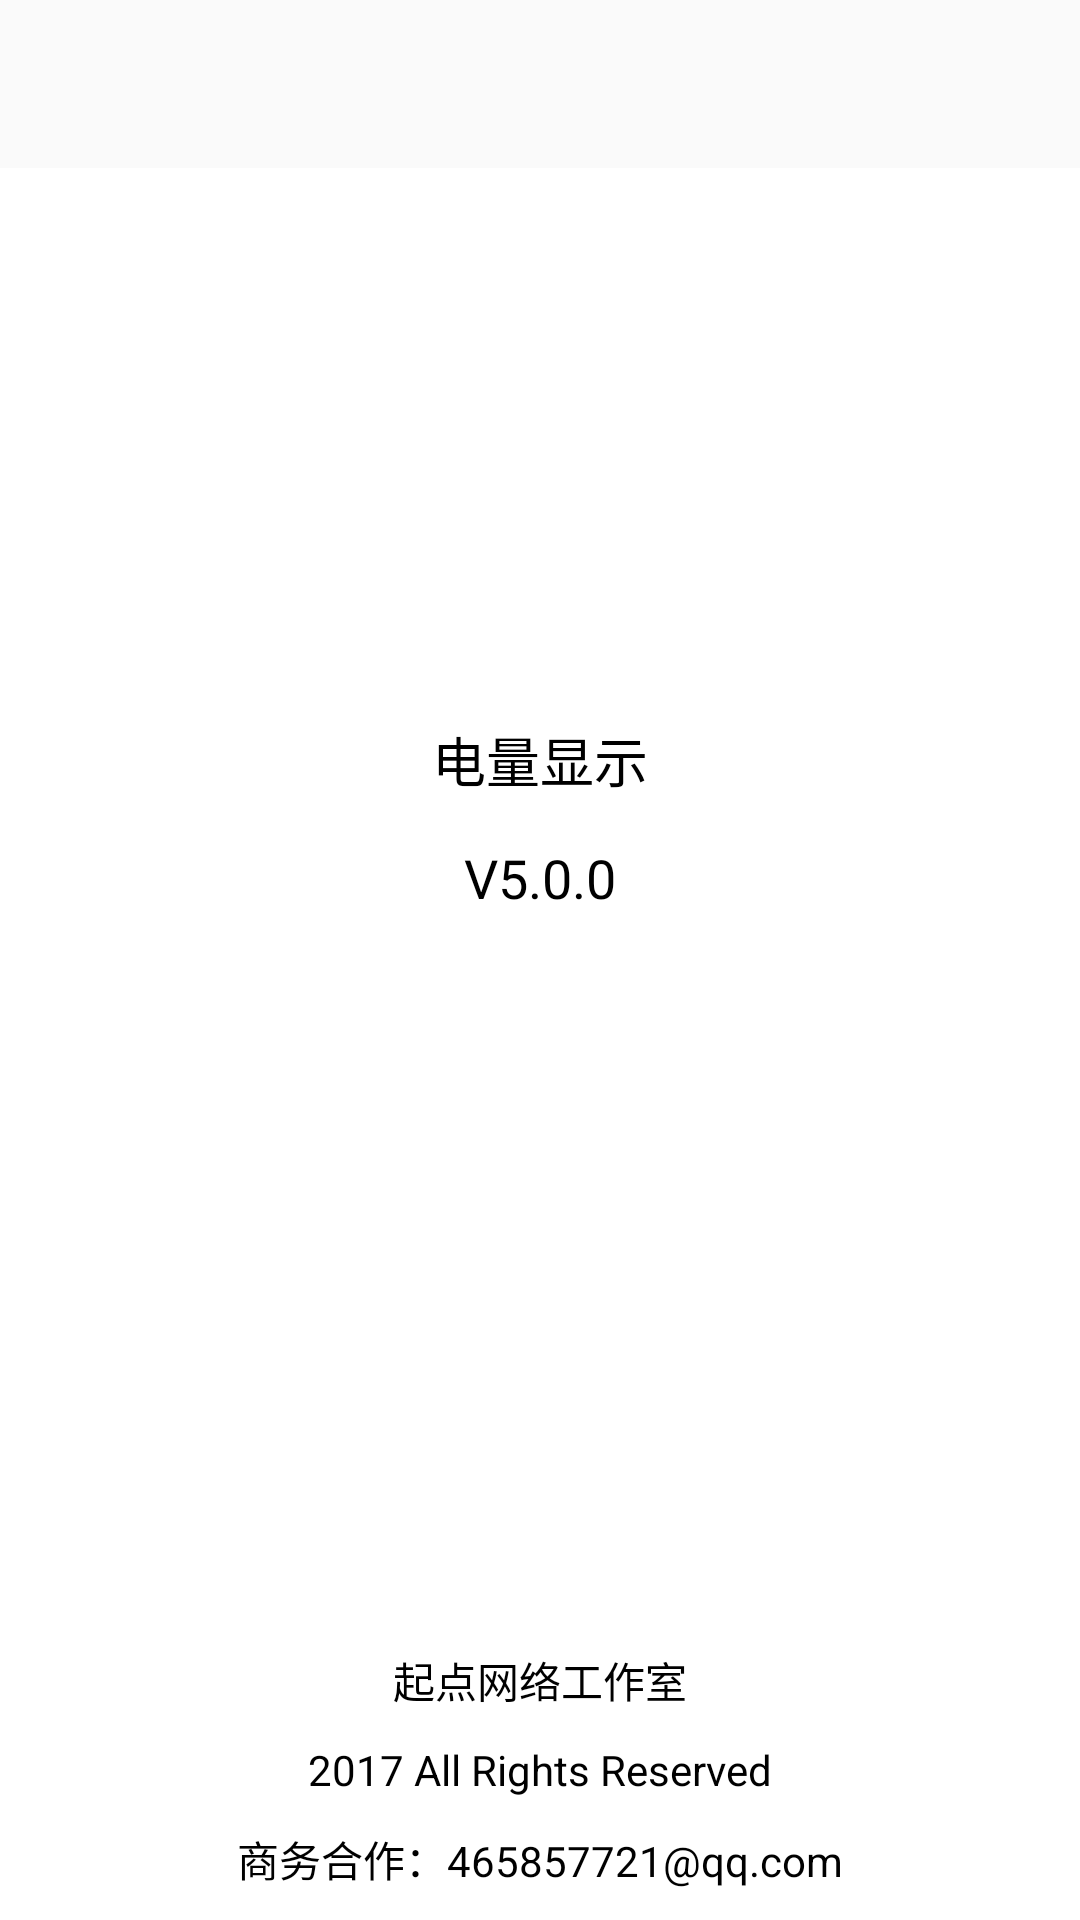

The Android layout XML behind this screen, and the referenced resources:
<!-- AndroidManifest.xml: application theme AppTheme -->
<!-- res/layout/empty.xml -->
<RelativeLayout xmlns:android="http://schemas.android.com/apk/res/android"
                android:layout_width="fill_parent"
                android:layout_height="fill_parent"
                android:background="@android:color/white"
                android:fitsSystemWindows="true">


    <LinearLayout
        android:layout_width="fill_parent"
        android:layout_height="wrap_content"
        android:gravity="center"
        android:orientation="vertical">

        <android.support.v7.widget.Toolbar
            android:id="@+id/toolbar"
            android:layout_width="match_parent"
            android:layout_height="?attr/actionBarSize"
            android:background="@color/colorPrimary"/>

        <ImageView
            android:layout_width="100dip"
            android:layout_height="100dip"
            android:layout_marginTop="80dip"
            android:src="@drawable/ic_menu_camera"/>

        <TextView
            android:layout_width="fill_parent"
            android:layout_height="wrap_content"
            android:layout_marginBottom="10dip"
            android:gravity="center"
            android:padding="4dip"
            android:text="电量显示"
            android:textColor="@android:color/black"
            android:textSize="18dip"/>

        <TextView
            android:id="@+id/tv_version"
            android:layout_width="fill_parent"
            android:layout_height="wrap_content"
            android:layout_marginBottom="10dip"
            android:gravity="center"
            android:text="V5.0.0"
            android:textColor="@android:color/black"
            android:textSize="18dip"/>

    </LinearLayout>

    <LinearLayout
        android:layout_width="match_parent"
        android:layout_height="wrap_content"
        android:layout_alignParentBottom="true"
        android:orientation="vertical">

        <TextView
            android:layout_width="fill_parent"
            android:layout_height="wrap_content"
            android:layout_marginBottom="10dip"
            android:gravity="center"
            android:text="@string/str_company"
            android:textColor="@android:color/black"
            android:textSize="14dip"/>

        <TextView
            android:layout_width="fill_parent"
            android:layout_height="wrap_content"
            android:layout_marginBottom="10dip"
            android:gravity="center"
            android:text="@string/str_copyright"
            android:textColor="@android:color/black"
            android:textSize="14dip"/>

        <TextView
            android:layout_width="fill_parent"
            android:layout_height="wrap_content"
            android:layout_marginBottom="10dip"
            android:gravity="center"
            android:text="商务合作：465857721@qq.com"
            android:textColor="@android:color/black"
            android:textSize="14dip"/>
    </LinearLayout>
</RelativeLayout>
<!-- resources referenced by this layout -->
<resources>
  <color name="colorPrimary">#fafafa</color>
  <string name="str_company">起点网络工作室</string>
  <string name="str_copyright">2017 All Rights Reserved</string>
  <style name="AppTheme" parent="Theme.AppCompat.Light.NoActionBar">
          
          <item name="colorPrimary">@color/colorPrimary</item>
          <item name="colorPrimaryDark">@color/colorPrimaryDark</item>
          <item name="colorAccent">@color/colorAccent</item>
          <item name="android:textColorPrimary">@color/icon_gray</item>
      </style>
  <color name="colorPrimaryDark">#f1f1f1</color>
  <color name="colorAccent">#FF4081</color>
  <color name="icon_gray">#737373</color>
</resources>
